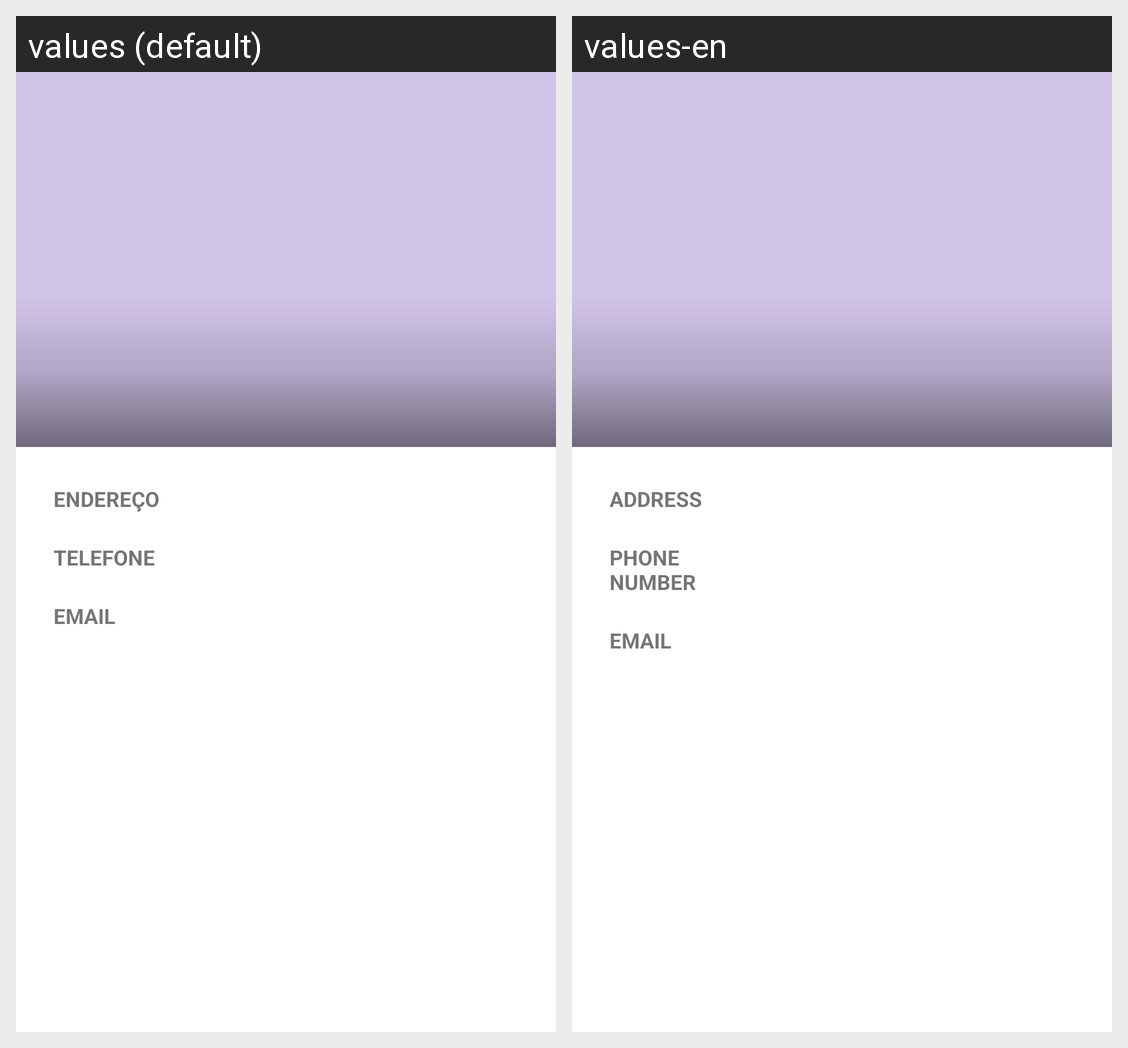

For this localized Android screen grid, give each drawn string resource with its value in every locale shown.
Android screen res/layout/activity_show_contact.xml rendered under 2 locales, left to right: values (default), values-en. Device: Nexus 5 (rendered at 1080×1920; each locale shown at half size, 540×960, under a caption strip naming it); theme AppTheme.
Strings drawn on this screen, with the default value and each locale's value (text and hints the layout hard-codes, and strings that could not be matched under every locale, appear in the picture but are not listed):

endereco
  values: Endereço
  values-en: Address

tel
  values: Telefone
  values-en: Phone Number

email
  values: Email
  values-en: Email
